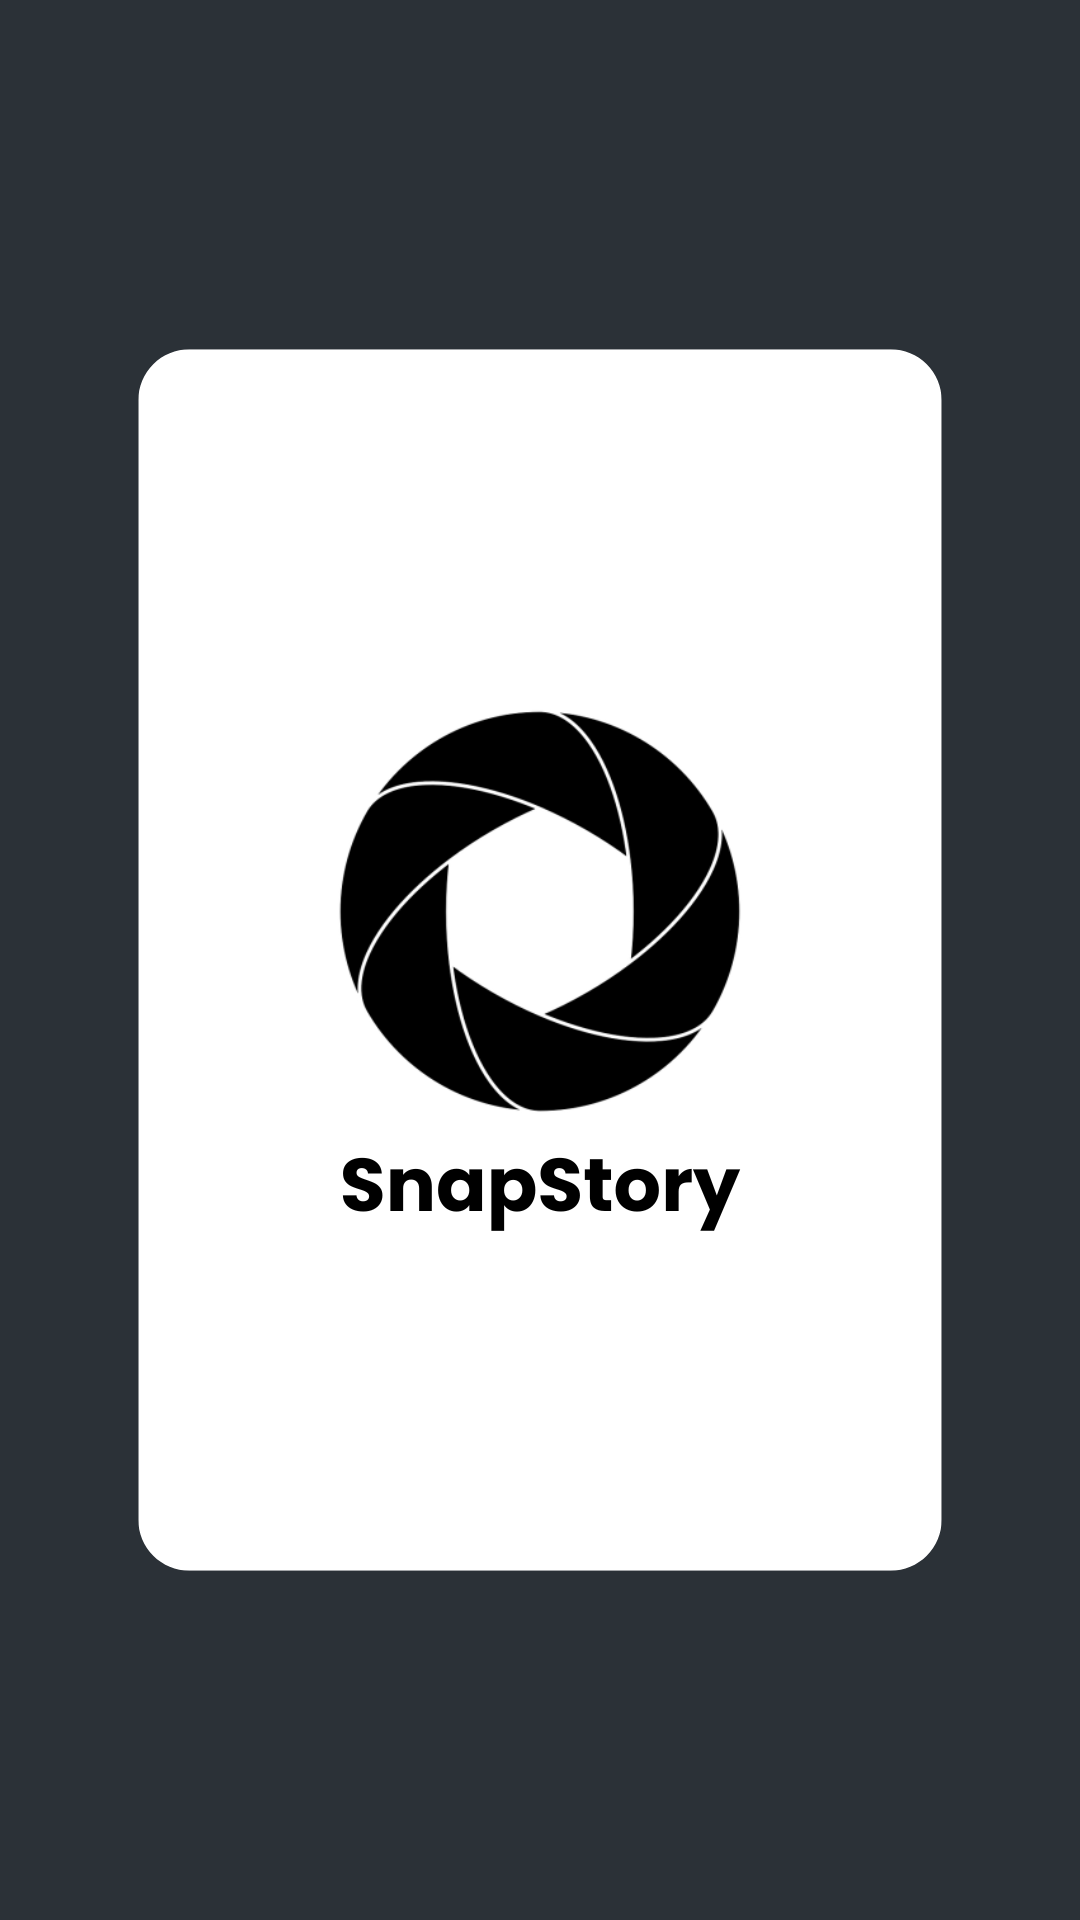

Android layout source for this screen:
<!-- AndroidManifest.xml: application theme Theme.SnapStory -->
<!-- res/layout/activity_splash.xml -->
<?xml version="1.0" encoding="utf-8"?>
<androidx.constraintlayout.widget.ConstraintLayout xmlns:android="http://schemas.android.com/apk/res/android"
    xmlns:app="http://schemas.android.com/apk/res-auto"
    xmlns:tools="http://schemas.android.com/tools"
    android:layout_width="match_parent"
    android:layout_height="match_parent"
    android:background="@color/midnight_light"
    tools:context=".view.splash.SplashActivity">

    <ImageView
        android:id="@+id/imageView"
        android:layout_width="wrap_content"
        android:layout_height="wrap_content"
        android:contentDescription="@string/splash_description"
        app:layout_constraintBottom_toBottomOf="parent"
        app:layout_constraintEnd_toEndOf="parent"
        app:layout_constraintStart_toStartOf="parent"
        app:layout_constraintTop_toTopOf="parent"
        app:srcCompat="@drawable/splash_screen" />

</androidx.constraintlayout.widget.ConstraintLayout>
<!-- resources referenced by this layout -->
<resources>
  <color name="midnight_light">#2b3137</color>
  <!-- drawable splash_screen: png bitmap (drawable, 77445 bytes) -->
  <string name="splash_description">Splash Screen</string>
  <style name="Theme.SnapStory" parent="Base.Theme.SnapStory" />
  <style name="Base.Theme.SnapStory" parent="Theme.Material3.DayNight.NoActionBar">
          
          <item name="colorPrimary">@color/midnight_light</item>
          <item name="colorOnPrimary">@color/white</item>
          
          <item name="colorSecondary">@color/midnight</item>
          <item name="colorOnSecondary">@color/vanilla</item>
          
          <item name="android:statusBarColor">?attr/colorPrimaryVariant</item>
      </style>
  <color name="white">#FFFFFFFF</color>
  <color name="midnight">#24292e</color>
  <color name="vanilla">#fafbfc</color>
</resources>
